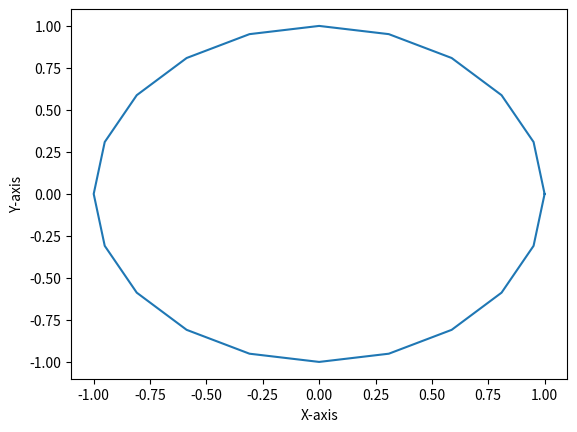

Here is the Python script that generated this plot:
import math

import numpy
from matplotlib import pyplot


def make_rotate_matrix(rad):

    return numpy.array([[math.cos(rad), -math.sin(rad)],
                        [math.sin(rad), math.cos(rad)]]).transpose()


def main():

    num = 20

    print('degree \t result')

    # 計算結果の保持用
    x_positions = []
    y_positions = []

    base = numpy.array([1, 0])

    for x in range(num+1):

        rad = x * math.pi * 2 / num

        rot = make_rotate_matrix(rad)
        deg = 360 / num * x

        result = numpy.dot(base, rot)

        print(deg, '\t', result)

        # 保存しておく
        x_positions.append(result[0])
        y_positions.append(result[1])

    # プロットする
    pyplot.plot(x_positions, y_positions)

    # y 軸のラベルを設定
    pyplot.ylabel('Y-axis')

    # x 軸のラベルを設定
    pyplot.xlabel('X-axis')

    # UI とともに描画
    pyplot.show()


if __name__ == '__main__':
    main()

